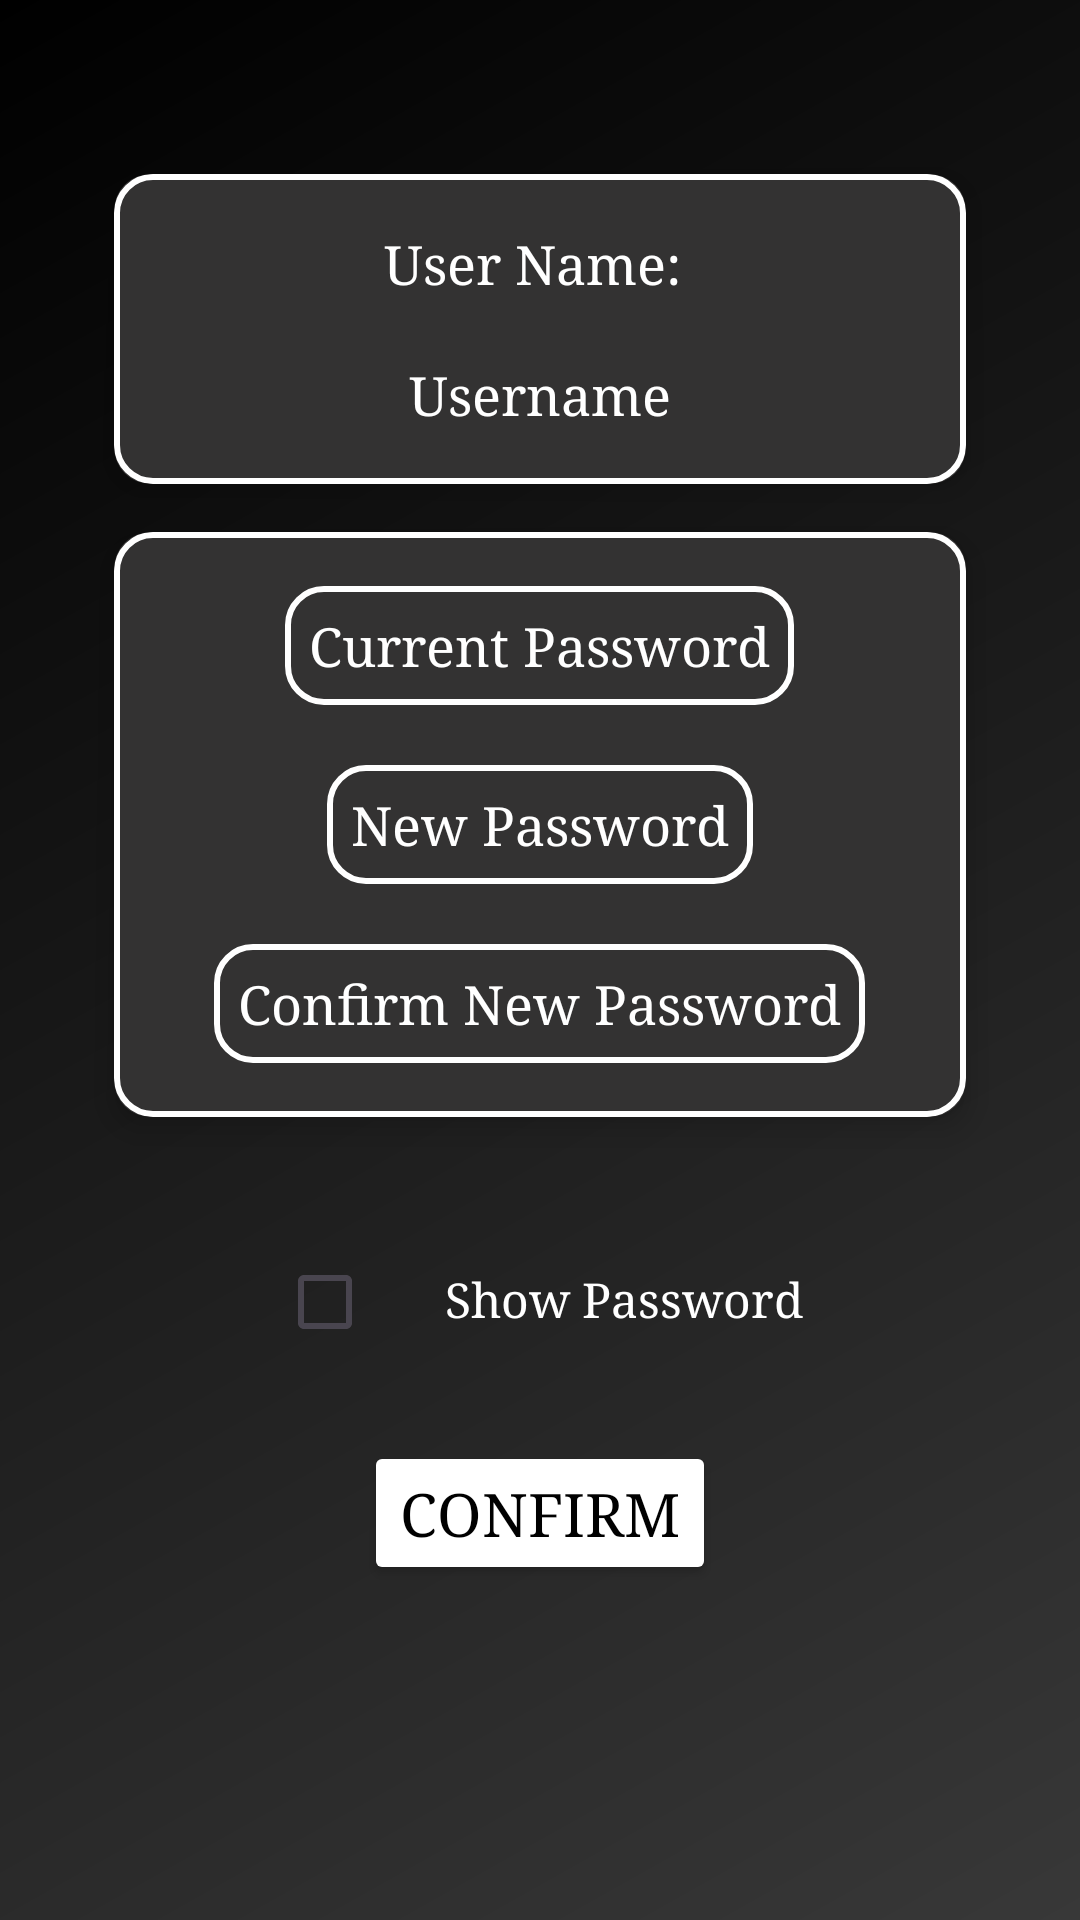

Write the Android layout XML for this screen, with the resource values it uses.
<!-- AndroidManifest.xml: application theme Theme.Attapp -->
<!-- res/layout/activity_changepass.xml -->
<?xml version="1.0" encoding="utf-8"?>
<androidx.constraintlayout.widget.ConstraintLayout xmlns:android="http://schemas.android.com/apk/res/android"
    xmlns:app="http://schemas.android.com/apk/res-auto"
    xmlns:tools="http://schemas.android.com/tools"
    android:id="@+id/main"
    android:layout_width="match_parent"
    android:layout_height="match_parent"
    android:background="@drawable/gradient_background"
    tools:context=".changepass">
    <LinearLayout
        android:layout_width="match_parent"
        android:layout_height="wrap_content"
        android:gravity="top"
        android:orientation="vertical"
        android:padding="10dp"
        tools:ignore="MissingConstraints">
        <ImageButton
            android:id="@+id/back"
            android:layout_width="50dp"
            android:layout_height="40dp"
            android:background="?attr/selectableItemBackgroundBorderless"
            android:src="@drawable/baseline_arrow_back_24"
            app:tint="@color/white"/>
    </LinearLayout>
    <LinearLayout
        android:layout_width="match_parent"
        android:layout_height="match_parent"
        android:orientation="vertical"
        android:layout_marginTop="20dp"
        android:padding="30dp"
        android:gravity="top|center">
        <androidx.cardview.widget.CardView
            android:layout_width="match_parent"
            android:layout_height="wrap_content"
            android:layout_margin="8dp"
            android:backgroundTint="#333232"
            app:cardCornerRadius="12dp"
            app:cardElevation="6dp">
        <LinearLayout
            android:layout_width="match_parent"
            android:layout_height="match_parent"
            android:background="@drawable/boxbox"
            android:orientation="vertical"
            android:gravity="top|center">
            <TextView
                android:layout_width="wrap_content"
                android:layout_height="wrap_content"
                android:text="User Name: "
                android:fontFamily="serif"
                android:textColor="@color/white"
                android:textSize="18sp"
                android:layout_margin="10dp"/>
            <TextView
                android:id="@+id/change_username"
                android:fontFamily="serif"
                android:layout_width="wrap_content"
                android:layout_height="wrap_content"
                android:text="Username"
                android:textColor="@color/white"
                android:textSize="18sp"
                android:layout_margin="10dp"/>
            </LinearLayout>
        </androidx.cardview.widget.CardView>
        <androidx.cardview.widget.CardView
            android:layout_width="match_parent"
            android:layout_height="wrap_content"
            android:layout_margin="8dp"
            android:backgroundTint="#333232"
            app:cardCornerRadius="12dp"
            app:cardElevation="6dp">
            <LinearLayout
                android:layout_width="match_parent"
                android:layout_height="match_parent"
                android:background="@drawable/boxbox"
                android:orientation="vertical"
                android:gravity="top|center">
        <EditText
            android:layout_width="wrap_content"
            android:layout_height="wrap_content"
            android:hint="Current Password"
            android:background="@drawable/boxbox"
            android:fontFamily="serif"
            android:textColorHint="@color/white"
            android:textColor="@color/white"
            android:id="@+id/currentpassword"
            android:layout_margin="10dp"/>
        <EditText
            android:id="@+id/newpassword"
            android:layout_width="wrap_content"
            android:layout_height="wrap_content"
            android:fontFamily="serif"
            android:background="@drawable/boxbox"
            android:hint="New Password"
            android:textColorHint="@color/white"
            android:textColor="@color/white"
            android:layout_margin="10dp"/>
        <EditText
            android:id="@+id/confirmpassword"
            android:layout_width="wrap_content"
            android:layout_height="wrap_content"
            android:hint="Confirm New Password"
            android:background="@drawable/boxbox"
            android:fontFamily="serif"
            android:textColorHint="@color/white"
            android:textColor="@color/white"
            android:layout_margin="10dp"/>
            </LinearLayout>
        </androidx.cardview.widget.CardView>
        <Button
            android:layout_width="wrap_content"
            android:layout_height="wrap_content"
            android:text="Confirm"
            android:textColor="@color/black"
            android:fontFamily="serif"
            android:textSize="20sp"
            android:id="@+id/confirm"
            android:layout_marginTop="100dp"
            android:layout_gravity="center"
            android:backgroundTint="@color/white"/>
    </LinearLayout>
    <LinearLayout
        android:layout_width="match_parent"
        android:layout_height="match_parent"
        android:orientation="horizontal"
        android:layout_marginTop="400dp"
        android:padding="10dp"
        android:gravity="top|center">
        <CheckBox
            android:id="@+id/visibility"
            android:layout_width="wrap_content"
            android:layout_height="wrap_content" />
        <TextView
            android:layout_width="wrap_content"
            android:layout_height="wrap_content"
            android:text="Show Password"
            android:fontFamily="serif"
            android:textColor="@color/white"
            android:textSize="16sp"
            android:layout_marginStart="8dp"/>
    </LinearLayout>

</androidx.constraintlayout.widget.ConstraintLayout>
<!-- resources referenced by this layout -->
<resources>
  <!-- drawable boxbox (drawable) -->
  <?xml version="1.0" encoding="utf-8"?>
  <shape android:shape="rectangle" xmlns:android="http://schemas.android.com/apk/res/android">
      <corners android:radius="12dp"></corners>
      <stroke android:width="2dp" android:color="@color/white"></stroke>
      <padding android:bottom="8dp" android:left="8dp" android:right="8dp" android:top="8dp"></padding>
  
  </shape>
  <!-- drawable gradient_background (drawable) -->
  <?xml version="1.0" encoding="utf-8"?>
  <shape xmlns:android="http://schemas.android.com/apk/res/android"
      android:shape="rectangle">
      <gradient
          android:type="linear"
          android:startColor="#000000"
          android:endColor="#383838"
          android:angle="315"/>
  </shape>
  <style name="Theme.Attapp" parent="Base.Theme.Attapp" />
  <style name="Base.Theme.Attapp" parent="Theme.Material3.DayNight.NoActionBar">
          <item name="android:windowBackground">@color/black</item>
          
          
      </style>
  <!-- not gathered from this repository: default colours our renderer supplied (Android Studio template values) -->
  <color name="black">#FF000000</color>
  <color name="white">#FFFFFFFF</color>
</resources>
